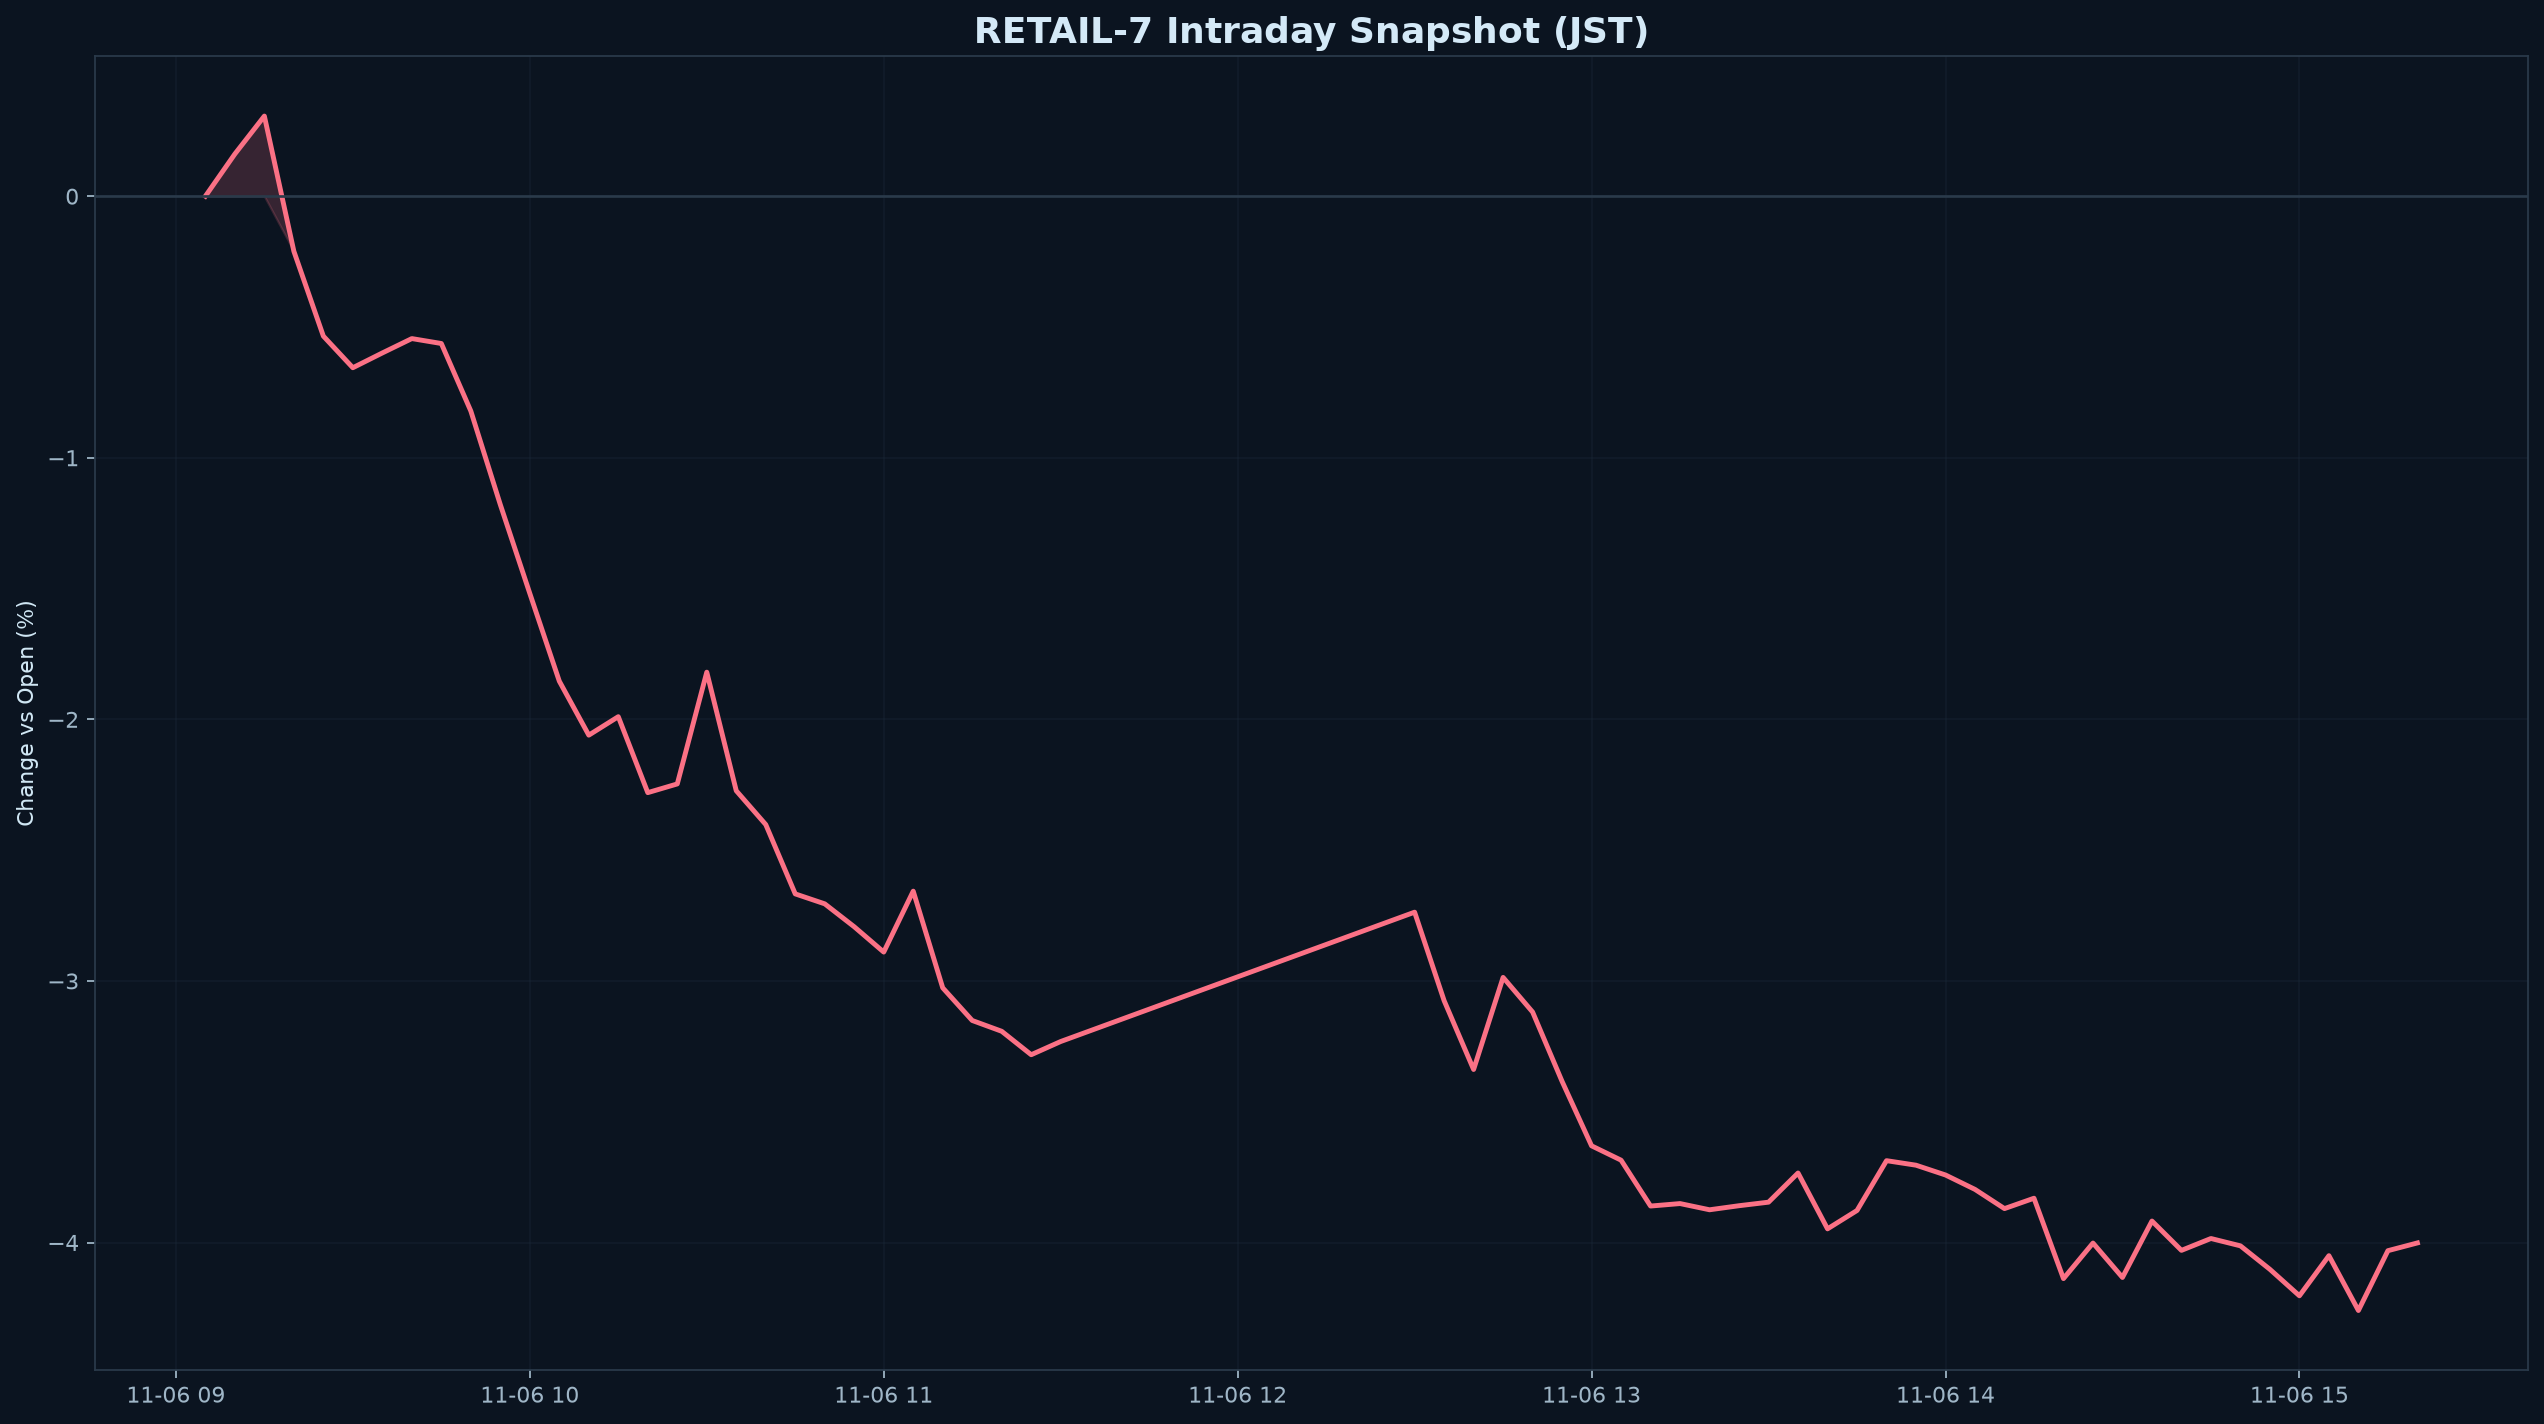

Source data for this figure (header and first rows):
datetime_jst, pct
2026-11-06 09:05:00+09:00, 0.000000
2026-11-06 09:10:00+09:00, 0.1615
2026-11-06 09:15:00+09:00, 0.3064
2026-11-06 09:20:00+09:00, -0.2104
2026-11-06 09:25:00+09:00, -0.5349
2026-11-06 09:30:00+09:00, -0.6557
2026-11-06 09:35:00+09:00, -0.5992
2026-11-06 09:40:00+09:00, -0.5443
2026-11-06 09:45:00+09:00, -0.5631
2026-11-06 09:50:00+09:00, -0.8213
2026-11-06 09:55:00+09:00, -1.179
2026-11-06 10:00:00+09:00, -1.519
2026-11-06 10:05:00+09:00, -1.854
2026-11-06 10:10:00+09:00, -2.06
2026-11-06 10:15:00+09:00, -1.99
2026-11-06 10:20:00+09:00, -2.28
2026-11-06 10:25:00+09:00, -2.247
2026-11-06 10:30:00+09:00, -1.82
2026-11-06 10:35:00+09:00, -2.273
2026-11-06 10:40:00+09:00, -2.402
2026-11-06 10:45:00+09:00, -2.667
2026-11-06 10:50:00+09:00, -2.705
2026-11-06 10:55:00+09:00, -2.793
2026-11-06 11:00:00+09:00, -2.89
2026-11-06 11:05:00+09:00, -2.657
2026-11-06 11:10:00+09:00, -3.026
2026-11-06 11:15:00+09:00, -3.151
2026-11-06 11:20:00+09:00, -3.192
2026-11-06 11:25:00+09:00, -3.282
2026-11-06 11:30:00+09:00, -3.232
2026-11-06 12:30:00+09:00, -2.737
2026-11-06 12:35:00+09:00, -3.075
2026-11-06 12:40:00+09:00, -3.339
2026-11-06 12:45:00+09:00, -2.987
2026-11-06 12:50:00+09:00, -3.119
2026-11-06 12:55:00+09:00, -3.384
2026-11-06 13:00:00+09:00, -3.63
2026-11-06 13:05:00+09:00, -3.685
2026-11-06 13:10:00+09:00, -3.861
2026-11-06 13:15:00+09:00, -3.851
2026-11-06 13:20:00+09:00, -3.875
2026-11-06 13:25:00+09:00, -3.859
2026-11-06 13:30:00+09:00, -3.846
2026-11-06 13:35:00+09:00, -3.734
2026-11-06 13:40:00+09:00, -3.948
2026-11-06 13:45:00+09:00, -3.878
2026-11-06 13:50:00+09:00, -3.687
2026-11-06 13:55:00+09:00, -3.704
2026-11-06 14:00:00+09:00, -3.742
2026-11-06 14:05:00+09:00, -3.797
2026-11-06 14:10:00+09:00, -3.87
2026-11-06 14:15:00+09:00, -3.831
2026-11-06 14:20:00+09:00, -4.138
2026-11-06 14:25:00+09:00, -4.002
2026-11-06 14:30:00+09:00, -4.134
2026-11-06 14:35:00+09:00, -3.918
2026-11-06 14:40:00+09:00, -4.03
2026-11-06 14:45:00+09:00, -3.985
2026-11-06 14:50:00+09:00, -4.013
2026-11-06 14:55:00+09:00, -4.103
... 5 more rows
